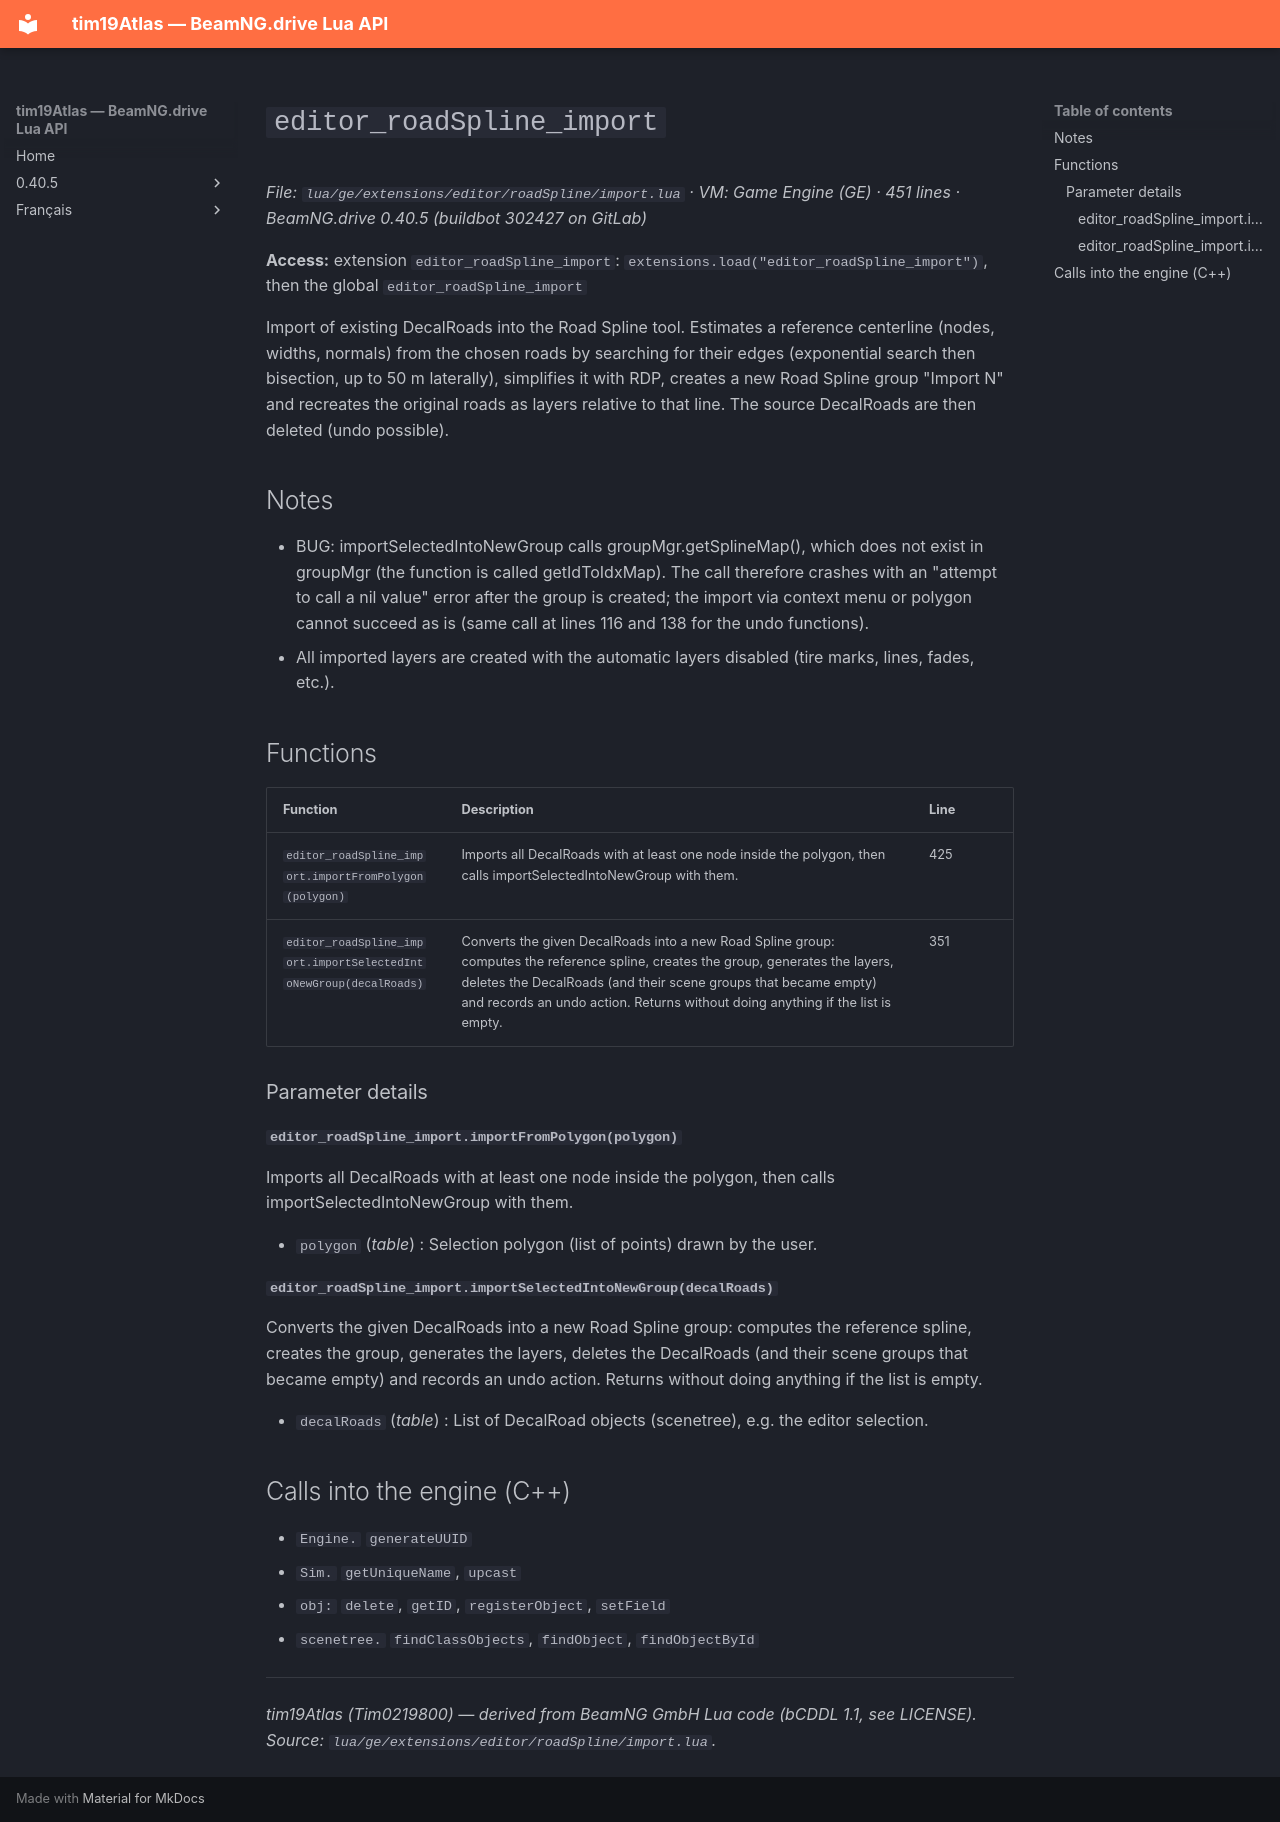

repository: Tim0219800/beamng-lua-atlas · page: 0.40.5/ge/extensions/editor/roadSpline/import.html · generator: mkdocs

# `editor_roadSpline_import`

*File: `lua/ge/extensions/editor/roadSpline/import.lua` · VM: Game Engine (GE) · 451 lines · BeamNG.drive 0.40.5 (buildbot 302427 on GitLab)*

**Access:** extension `editor_roadSpline_import`: `extensions.load("editor_roadSpline_import")`, then the global `editor_roadSpline_import`

Import of existing DecalRoads into the Road Spline tool. Estimates a reference centerline (nodes, widths, normals) from the chosen roads by searching for their edges (exponential search then bisection, up to 50 m laterally), simplifies it with RDP, creates a new Road Spline group "Import N" and recreates the original roads as layers relative to that line. The source DecalRoads are then deleted (undo possible).

## Notes

- BUG: importSelectedIntoNewGroup calls groupMgr.getSplineMap(), which does not exist in groupMgr (the function is called getIdToIdxMap). The call therefore crashes with an "attempt to call a nil value" error after the group is created; the import via context menu or polygon cannot succeed as is (same call at lines 116 and 138 for the undo functions).
- All imported layers are created with the automatic layers disabled (tire marks, lines, fades, etc.).

## Functions

| Function | Description | Line |
|---|---|---|
| `editor_roadSpline_import.importFromPolygon(polygon)` | Imports all DecalRoads with at least one node inside the polygon, then calls importSelectedIntoNewGroup with them. | 425 |
| `editor_roadSpline_import.importSelectedIntoNewGroup(decalRoads)` | Converts the given DecalRoads into a new Road Spline group: computes the reference spline, creates the group, generates the layers, deletes the DecalRoads (and their scene groups that became empty) and records an undo action. Returns without doing anything if the list is empty. | 351 |

### Parameter details

#### `editor_roadSpline_import.importFromPolygon(polygon)`

Imports all DecalRoads with at least one node inside the polygon, then calls importSelectedIntoNewGroup with them.

- `polygon` (*table*) : Selection polygon (list of points) drawn by the user.

#### `editor_roadSpline_import.importSelectedIntoNewGroup(decalRoads)`

Converts the given DecalRoads into a new Road Spline group: computes the reference spline, creates the group, generates the layers, deletes the DecalRoads (and their scene groups that became empty) and records an undo action. Returns without doing anything if the list is empty.

- `decalRoads` (*table*) : List of DecalRoad objects (scenetree), e.g. the editor selection.

## Calls into the engine (C++)

- `Engine.` `generateUUID`
- `Sim.` `getUniqueName`, `upcast`
- `obj:` `delete`, `getID`, `registerObject`, `setField`
- `scenetree.` `findClassObjects`, `findObject`, `findObjectById`

---
*tim19Atlas (Tim0219800) — derived from BeamNG GmbH Lua code (bCDDL 1.1, see LICENSE). Source: `lua/ge/extensions/editor/roadSpline/import.lua`.*
